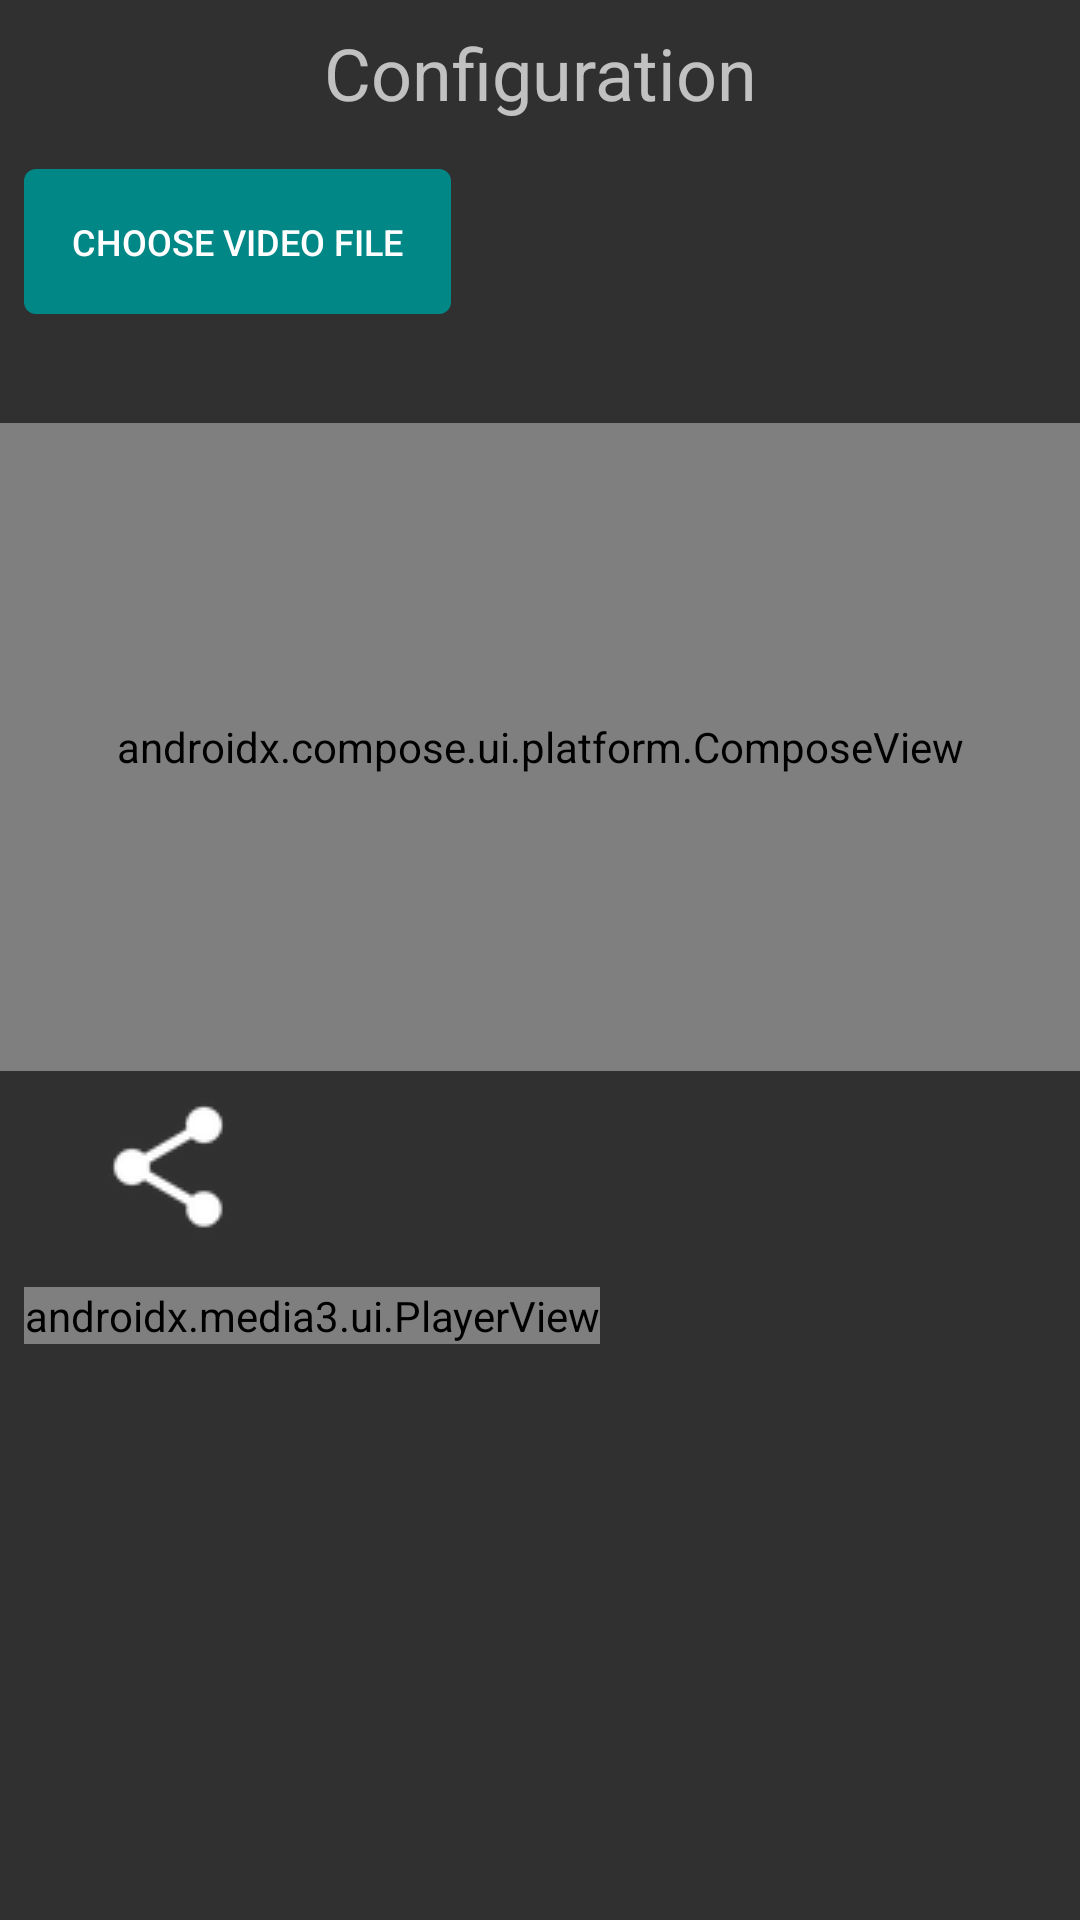

Layout XML and referenced resources for this Android screen:
<!-- AndroidManifest.xml: activity theme Theme.Media3Sample -->
<!-- res/layout/activity_transformer.xml -->
<?xml version="1.0" encoding="utf-8"?>
<androidx.constraintlayout.widget.ConstraintLayout xmlns:android="http://schemas.android.com/apk/res/android"
    xmlns:app="http://schemas.android.com/apk/res-auto"
    xmlns:tools="http://schemas.android.com/tools"
    android:layout_width="match_parent"
    android:layout_height="match_parent"
    android:keepScreenOn="true"
    tools:context=".TransformerActivity">

    <TextView
        android:id="@+id/configuration_text_view"
        android:layout_width="wrap_content"
        android:layout_height="wrap_content"
        android:layout_marginTop="8dp"
        android:layout_marginStart="32dp"
        android:layout_marginEnd="32dp"
        android:text="@string/configuration"
        android:textSize="24sp"
        app:layout_constraintEnd_toEndOf="parent"
        app:layout_constraintStart_toStartOf="parent"
        app:layout_constraintTop_toTopOf="parent" />

    <Button
        android:id="@+id/select_local_file_button"
        android:layout_width="wrap_content"
        android:layout_height="wrap_content"
        android:layout_marginTop="16dp"
        android:layout_marginStart="8dp"
        android:text="@string/select_local_file_button"
        android:textSize="12sp"
        style="@style/CustomButtonStyle"
        app:layout_constraintStart_toStartOf="parent"
        app:layout_constraintTop_toBottomOf="@+id/configuration_text_view" />

    <TextView
        android:id="@+id/selected_file_text_view"
        android:layout_width="0dp"
        android:layout_height="wrap_content"
        android:layout_marginTop="12dp"
        android:layout_marginStart="32dp"
        android:layout_marginEnd="32dp"
        android:paddingLeft="24dp"
        android:paddingRight="24dp"
        android:textSize="12sp"
        android:gravity="center"
        app:layout_constraintEnd_toEndOf="parent"
        app:layout_constraintStart_toStartOf="parent"
        app:layout_constraintTop_toBottomOf="@+id/select_local_file_button" />


    <androidx.compose.ui.platform.ComposeView
        android:id="@+id/compose_view"
        android:layout_width="match_parent"
        android:layout_height="216dp"
        android:layout_marginTop="8dp"
        app:layout_constraintStart_toStartOf="parent"
        app:layout_constraintTop_toBottomOf="@+id/selected_file_text_view"/>

    <LinearLayout
        android:layout_width="match_parent"
        android:orientation="vertical"
        android:layout_height="wrap_content"
        android:id="@+id/progress_view"
        app:layout_constraintStart_toStartOf="parent"
        app:layout_constraintTop_toBottomOf="@+id/compose_view">

        <LinearLayout
            android:layout_width="match_parent"
            android:orientation="horizontal"
            android:layout_height="wrap_content">
        <TextView
            android:id="@+id/information_text_view"
            android:layout_width="wrap_content"
            android:layout_height="wrap_content"
            android:orientation="vertical"
            android:padding="8dp" />

            <ImageButton
                android:id="@+id/share_video"
                android:layout_width="wrap_content"
                android:layout_height="wrap_content"
                android:layout_marginStart="8dp"
                android:src="@drawable/baseline_share_white_48dp"
                android:visibility="visible"
                android:contentDescription="@string/share_stream"
                android:background="?attr/selectableItemBackgroundBorderless"
                android:padding="8dp" />
    </LinearLayout>

    <com.google.android.material.progressindicator.LinearProgressIndicator
        android:id="@+id/progress_indicator"
        android:layout_width="match_parent"
        android:layout_height="wrap_content"
        android:layout_marginBottom="8dp"
        android:layout_gravity="center"
        android:visibility="gone" />

    </LinearLayout>

    <FrameLayout
        android:layout_width="match_parent"
        android:layout_gravity="center"
        android:layout_height="wrap_content"
        app:layout_constraintStart_toStartOf="parent"
        app:layout_constraintTop_toBottomOf="@+id/progress_view" >

        <androidx.media3.ui.PlayerView
            android:id="@+id/output_player_view"
            android:layout_width="wrap_content"
            android:layout_height="wrap_content"
            android:layout_marginTop="8dp"
            android:layout_marginStart="8dp"
            android:layout_marginEnd="8dp"
            android:layout_marginBottom="16dp"/>
    </FrameLayout>

</androidx.constraintlayout.widget.ConstraintLayout>
<!-- resources referenced by this layout -->
<resources>
  <!-- drawable baseline_share_white_48dp: png bitmap (drawable, 1764 bytes) -->
  <string name="configuration" translatable="false">Configuration</string>
  <string name="select_local_file_button" translatable="false">Choose video file</string>
  <string name="share_stream">Share</string>
  <style name="CustomButtonStyle" parent="Widget.AppCompat.Button">
          <item name="android:textSize">18sp</item>
          <item name="android:textColor">@color/white</item>
          <item name="android:background">@drawable/custom_button_background</item>
          <item name="android:padding">16dp</item>
          
      </style>
  <style name="Theme.Media3Sample" parent="Theme.AppCompat.NoActionBar">
          
          <item name="colorPrimary">@color/purple_500</item>
          <item name="colorPrimaryVariant">@color/purple_700</item>
          <item name="colorOnPrimary">@color/white</item>
          <item name="android:colorPrimary">@color/purple_500</item>
          <item name="android:colorAccent">@color/purple_700</item>
          <item name="android:colorPrimaryDark">@color/white</item>
          
          <item name="colorSecondary">@color/teal_200</item>
          <item name="colorSecondaryVariant">@color/teal_700</item>
          <item name="colorOnSecondary">@color/black</item>
          
          <item name="android:statusBarColor" tools:targetApi="l">
              ?attr/colorPrimaryVariant
          </item>
          
      </style>
  <color name="white">#FFFFFFFF</color>
  <!-- drawable custom_button_background (drawable) -->
  <?xml version="1.0" encoding="utf-8"?>
  <selector xmlns:android="http://schemas.android.com/apk/res/android">
      <item android:state_pressed="true">
          <shape android:shape="rectangle">
              <solid android:color="@color/teal_200" />
              <corners android:radius="4dp" />
          </shape>
      </item>
      <item>
          <shape android:shape="rectangle">
              <solid android:color="@color/teal_700" />
              <corners android:radius="4dp" />
          </shape>
      </item>
  </selector>
  <color name="purple_500">#FF6200EE</color>
  <color name="purple_700">#FF3700B3</color>
  <color name="teal_200">#FF03DAC5</color>
  <color name="teal_700">#FF018786</color>
  <color name="black">#FF000000</color>
</resources>
